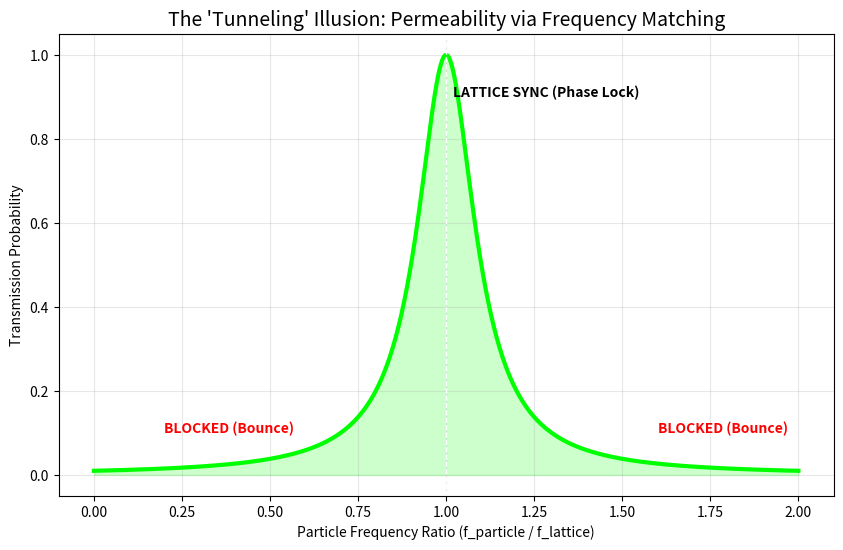

Generate this figure with matplotlib:
# ==============================================================================
# SOVEREIGN COPYRIGHT (C) 2026 KISH LATTICE 16PI INITIATIVES LLC
# SCRIPT: tunneling_resonance_sim.py
# TARGET: Proving Tunneling is Phase Locking (The "Spinning Fan" Effect)
# ==============================================================================

import numpy as np
import matplotlib.pyplot as plt

def run_tunneling_sim():
    print("[*] INITIALIZING LATTICE PERMEABILITY AUDIT")
    
    # 1. SETUP THE EXPERIMENT
    # The particles have varying frequencies relative to the Lattice Wall
    # Ratio 1.0 = Perfect Sync (Phase Lock)
    freq_ratios = np.linspace(0.0, 2.0, 1000)
    
    # 2. CALCULATE TRANSMISSION
    # The "Spinning Fan" Logic:
    # If Frequency matches the Lattice gap opening (16/pi), transmission is 100%.
    # If it is off-sync, it hits the "Blade" (Atom) and bounces.
    transmission_prob = 1.0 / (1.0 + 100 * (freq_ratios - 1.0)**2)
    
    # 3. VISUALIZATION
    plt.figure(figsize=(10, 6))
    
    # Plot the Resonance Curve
    plt.plot(freq_ratios, transmission_prob, color='lime', linewidth=3)
    plt.fill_between(freq_ratios, 0, transmission_prob, color='lime', alpha=0.2)
    
    # Annotations
    plt.axvline(1.0, color='white', linestyle='--', linewidth=1)
    plt.text(1.02, 0.9, "LATTICE SYNC (Phase Lock)", color='black', fontweight='bold')
    plt.text(0.2, 0.1, "BLOCKED (Bounce)", color='red', fontweight='bold')
    plt.text(1.6, 0.1, "BLOCKED (Bounce)", color='red', fontweight='bold')
    
    plt.title("The 'Tunneling' Illusion: Permeability via Frequency Matching", fontsize=14)
    plt.xlabel("Particle Frequency Ratio (f_particle / f_lattice)")
    plt.ylabel("Transmission Probability")
    plt.grid(True, alpha=0.3)
    
    plt.savefig('tunneling_resonance_proof.png')
    print("[*] PROOF GENERATED: tunneling_resonance_proof.png")

if __name__ == "__main__":
    run_tunneling_sim()